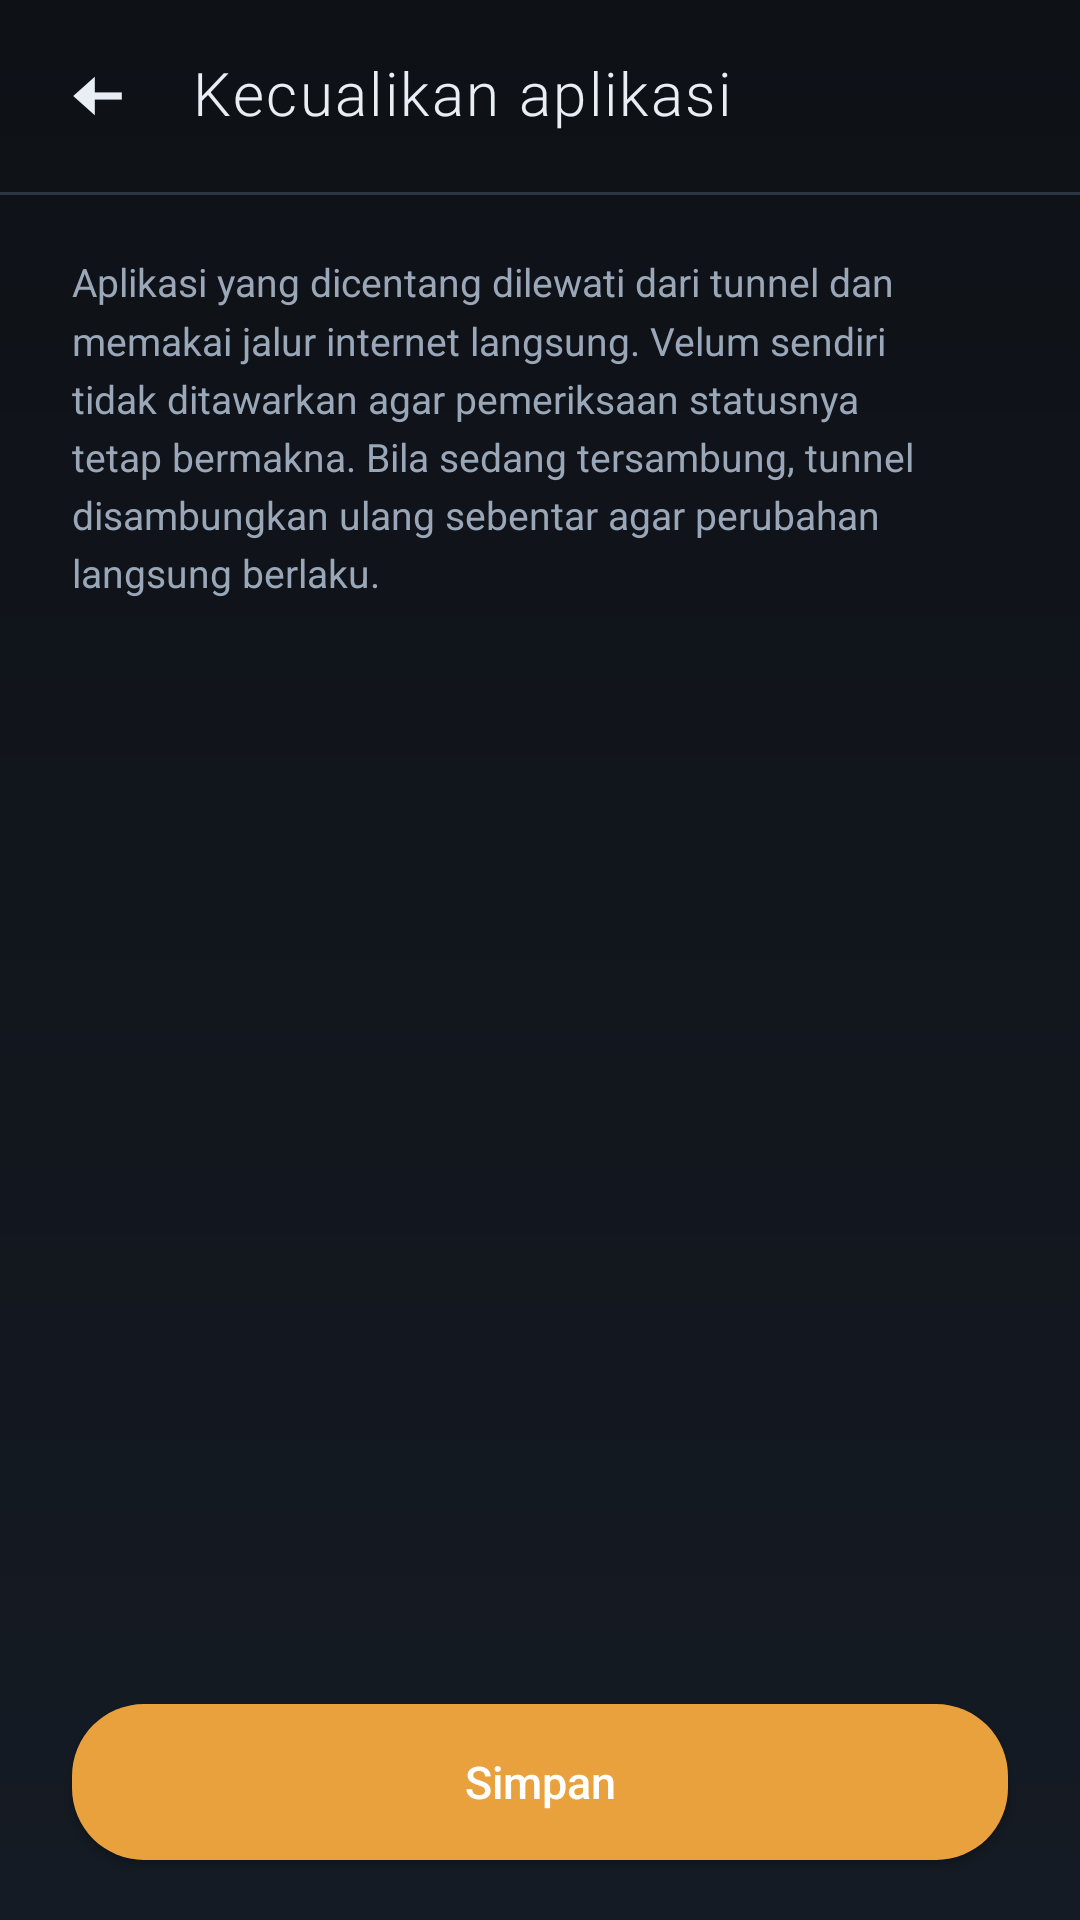

Produce the Android XML layout that renders to this screen, including the resource entries it uses.
<!-- AndroidManifest.xml: application theme Theme.Velum -->
<!-- res/layout/activity_app_exclusion.xml -->
<?xml version="1.0" encoding="utf-8"?>
<LinearLayout xmlns:android="http://schemas.android.com/apk/res/android"
    xmlns:app="http://schemas.android.com/apk/res-auto"
    android:id="@+id/root"
    android:layout_width="match_parent"
    android:layout_height="match_parent"
    android:orientation="vertical">

    <LinearLayout
        android:layout_width="match_parent"
        android:layout_height="wrap_content"
        android:gravity="center_vertical"
        android:orientation="horizontal"
        android:paddingStart="8dp"
        android:paddingTop="8dp"
        android:paddingEnd="16dp"
        android:paddingBottom="8dp">

        <ImageButton
            android:id="@+id/back"
            android:layout_width="48dp"
            android:layout_height="48dp"
            android:background="?attr/selectableItemBackgroundBorderless"
            android:contentDescription="@string/btn_back"
            android:scaleType="centerInside"
            android:src="@drawable/ic_back"
            app:tint="@color/fg" />

        <TextView
            android:layout_width="0dp"
            android:layout_height="wrap_content"
            android:layout_marginStart="8dp"
            android:layout_weight="1"
            android:fontFamily="sans-serif-light"
            android:includeFontPadding="false"
            android:letterSpacing="0.04"
            android:text="@string/title_excluded"
            android:textColor="@color/fg"
            android:textSize="20sp" />
    </LinearLayout>

    <View
        android:layout_width="match_parent"
        android:layout_height="1dp"
        android:background="@color/card_stroke" />

    <TextView
        android:layout_width="match_parent"
        android:layout_height="wrap_content"
        android:layout_marginStart="24dp"
        android:layout_marginTop="20dp"
        android:layout_marginEnd="24dp"
        android:lineSpacingMultiplier="1.25"
        android:text="@string/excluded_hint"
        android:textColor="@color/muted"
        android:textSize="13sp" />

    <ScrollView
        android:layout_width="match_parent"
        android:layout_height="0dp"
        android:layout_marginStart="24dp"
        android:layout_marginTop="12dp"
        android:layout_marginEnd="24dp"
        android:layout_weight="1">

        <LinearLayout
            android:id="@+id/appList"
            android:layout_width="match_parent"
            android:layout_height="wrap_content"
            android:orientation="vertical" />
    </ScrollView>

    <Button
        android:id="@+id/save"
        android:layout_width="match_parent"
        android:layout_height="wrap_content"
        android:layout_marginStart="24dp"
        android:layout_marginTop="14dp"
        android:layout_marginEnd="24dp"
        android:layout_marginBottom="20dp"
        android:background="@drawable/btn_primary"
        android:minHeight="52dp"
        android:text="@string/btn_save"
        android:textAllCaps="false"
        android:textColor="@color/btn_primary_text"
        android:textSize="15sp" />
</LinearLayout>
<!-- resources referenced by this layout -->
<resources>
  <color name="card_stroke">#2A3442</color>
  <color name="fg">#E9EEF5</color>
  <color name="muted">#9AA7B8</color>
  <!-- drawable btn_primary (drawable) -->
  <?xml version="1.0" encoding="utf-8"?>
  <ripple xmlns:android="http://schemas.android.com/apk/res/android"
      android:color="#33FFFFFF">
      <item>
          <selector>
              <item android:state_enabled="false">
                  <shape android:shape="rectangle">
                      <solid android:color="@color/accent_dim" />
                      <corners android:radius="24dp" />
                  </shape>
              </item>
              <item>
                  <shape android:shape="rectangle">
                      <solid android:color="@color/accent" />
                      <corners android:radius="24dp" />
                  </shape>
              </item>
          </selector>
      </item>
  </ripple>
  <!-- drawable ic_back (drawable) -->
  <?xml version="1.0" encoding="utf-8"?>
  <vector xmlns:android="http://schemas.android.com/apk/res/android"
      android:width="24dp"
      android:height="24dp"
      android:viewportWidth="24"
      android:viewportHeight="24">
      <path
          android:fillColor="#FFFFFFFF"
          android:pathData="M4.4,12 L11.6,5.6 L11.6,18.4 Z" />
      <path
          android:fillColor="#FFFFFFFF"
          android:pathData="M10.4,10.8 L20.6,10.8 L20.6,13.2 L10.4,13.2 Z" />
  </vector>
  <string name="btn_back">Kembali</string>
  <string name="btn_save">Simpan</string>
  <string name="excluded_hint">Aplikasi yang dicentang dilewati dari tunnel dan memakai jalur internet langsung. Velum sendiri tidak ditawarkan agar pemeriksaan statusnya tetap bermakna. Bila sedang tersambung, tunnel disambungkan ulang sebentar agar perubahan langsung berlaku.</string>
  <string name="title_excluded">Kecualikan aplikasi</string>
  <style name="Theme.Velum" parent="Theme.AppCompat.NoActionBar">
          <item name="colorPrimary">@color/accent</item>
          <item name="colorAccent">@color/accent</item>
          <item name="android:windowBackground">@drawable/bg_gradient</item>
          <item name="android:statusBarColor">@color/bg_start</item>
          <item name="android:windowLightStatusBar">false</item>
      </style>
  <color name="accent_dim">#7A5B2E</color>
  <color name="accent">#E8A13D</color>
  <!-- drawable bg_gradient (drawable) -->
  <?xml version="1.0" encoding="utf-8"?>
  <shape xmlns:android="http://schemas.android.com/apk/res/android"
      android:shape="rectangle">
      <gradient
          android:angle="270"
          android:startColor="@color/bg_start"
          android:endColor="@color/bg_end"
          android:type="linear" />
  </shape>
  <color name="bg_start">#0E1116</color>
  <color name="bg_end">#151B24</color>
</resources>
